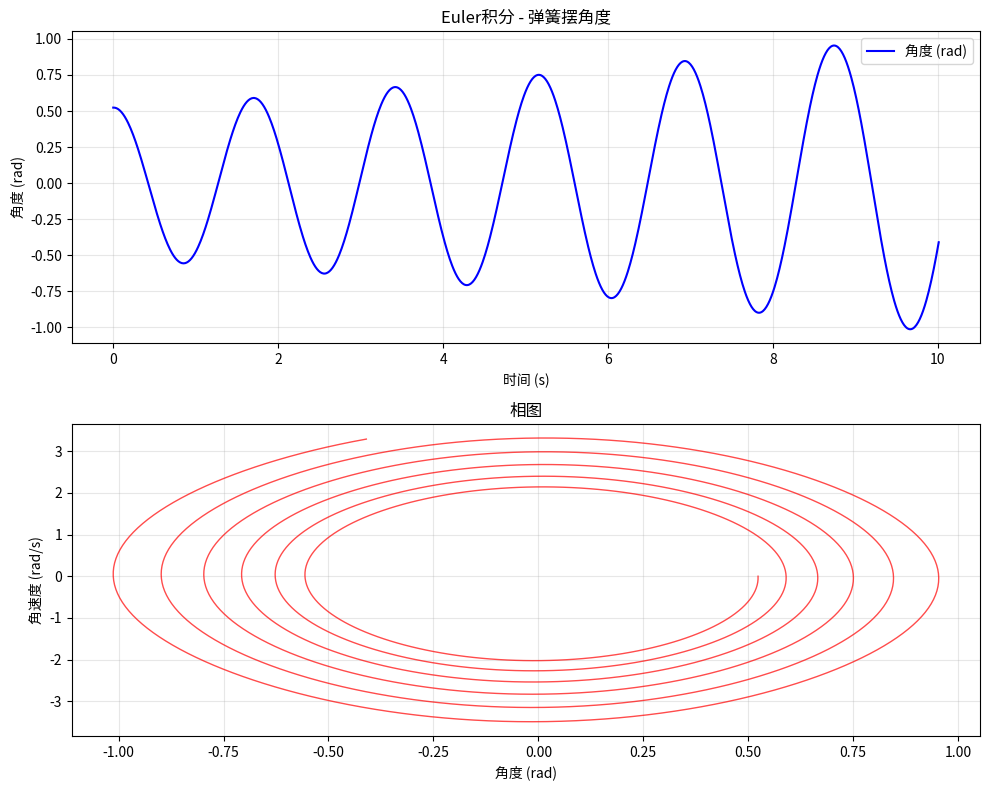

Python code for this plot:
# -*- coding: utf-8 -*-
"""
算法实现：物理仿真 / euler_integration

本文件实现 euler_integration 相关的算法功能。
"""

import numpy as np
import matplotlib.pyplot as plt


def euler_step(position, velocity, acceleration, dt):
    """
    执行一次Euler积分步骤
    
    参数:
        position: 当前时刻位置 (float)
        velocity: 当前时刻速度 (float)
        acceleration: 当前时刻加速度，由力/质量计算得出 (float)
        dt: 时间步长 (float)
    
    返回:
        new_position: 下一时刻位置
        new_velocity: 下一时刻速度
    """
    # 根据当前速度更新位置：position_new = position + velocity * dt
    new_position = position + velocity * dt
    
    # 根据当前加速度更新速度：velocity_new = velocity + acceleration * dt
    new_velocity = velocity + acceleration * dt
    
    return new_position, new_velocity


def simulate_hooke_pendulum(initial_angle, dt=0.01, total_time=10.0):
    """
    模拟弹簧摆系统（Hooke pendulum）
    弹簧一端固定，另一端连接质点，在重力场中做二维振动
    
    参数:
        initial_angle: 初始偏角（弧度）
        dt: 时间步长（秒）
        total_time: 模拟总时长（秒）
    
    返回:
        times: 时间数组
        angles: 角度数组
        angular_velocities: 角速度数组
    """
    # 弹簧原长（未伸长时的长度）
    natural_length = 1.0
    
    # 弹簧刚度系数
    spring_constant = 5.0
    
    # 重力加速度
    g = 9.81
    
    # 质点质量
    mass = 1.0
    
    # 初始时刻
    t = 0.0
    
    # 初始角度（弧度）
    angle = initial_angle
    
    # 初始角速度
    angular_velocity = 0.0
    
    # 存储轨迹数据
    times = [t]
    angles = [angle]
    angular_velocities = [angular_velocity]
    
    # 迭代模拟直到总时长
    while t < total_time:
        # 计算弹簧当前长度（使用小角度近似）
        # 弹簧形变量 = 垂直位移，简化计算用
        extension = natural_length * np.sin(angle)
        
        # 弹簧弹力沿弹簧方向：F_spring = -k * extension
        # 分解为切向分量产生恢复力矩
        spring_force_tangential = -spring_constant * extension * np.cos(angle)
        
        # 重力产生的切向力分量：F_gravity = -m*g*sin(angle)（负号表示恢复方向）
        gravity_force_tangential = -mass * g * np.sin(angle)
        
        # 合力切向分量
        total_force = spring_force_tangential + gravity_force_tangential
        
        # 角加速度 = 合外力矩 / 转动惯量（简化：质点距离为1，I = m*L^2 = m）
        angular_acceleration = total_force / mass
        
        # 使用Euler积分更新状态
        angle, angular_velocity = euler_step(
            position=angle,
            velocity=angular_velocity,
            acceleration=angular_acceleration,
            dt=dt
        )
        
        # 更新时间
        t += dt
        
        # 记录轨迹
        times.append(t)
        angles.append(angle)
        angular_velocities.append(angular_velocity)
    
    return np.array(times), np.array(angles), np.array(angular_velocities)


def plot_simulation(times, angles, angular_velocities):
    """
    可视化模拟结果
    
    参数:
        times: 时间数组
        angles: 角度数组
        angular_velocities: 角速度数组
    """
    fig, axes = plt.subplots(2, 1, figsize=(10, 8))
    
    # 绘制角度随时间变化
    axes[0].plot(times, angles, 'b-', linewidth=1.5, label='角度 (rad)')
    axes[0].set_xlabel('时间 (s)')
    axes[0].set_ylabel('角度 (rad)')
    axes[0].set_title('Euler积分 - 弹簧摆角度')
    axes[0].grid(True, alpha=0.3)
    axes[0].legend()
    
    # 绘制相图（角度 vs 角速度）
    axes[1].plot(angles, angular_velocities, 'r-', linewidth=1.0, alpha=0.7)
    axes[1].set_xlabel('角度 (rad)')
    axes[1].set_ylabel('角速度 (rad/s)')
    axes[1].set_title('相图')
    axes[1].grid(True, alpha=0.3)
    
    plt.tight_layout()
    plt.savefig('euler_integration_result.png', dpi=150)
    plt.show()
    print("图像已保存至 euler_integration_result.png")


if __name__ == "__main__":
    # 设置随机种子确保可复现
    np.random.seed(42)
    
    # 初始偏角（弧度），约30度
    initial_angle = np.pi / 6
    
    # 打印参数信息
    print("=" * 50)
    print("Euler积分器测试")
    print("=" * 50)
    print(f"初始角度: {np.degrees(initial_angle):.1f}°")
    print(f"时间步长: 0.01 s")
    print(f"总时长: 10 s")
    print("-" * 50)
    
    # 运行模拟
    times, angles, angular_velocities = simulate_hooke_pendulum(
        initial_angle=initial_angle,
        dt=0.01,
        total_time=10.0
    )
    
    # 输出统计信息
    print(f"模拟步数: {len(times)}")
    print(f"最大角度: {np.max(np.abs(angles)):.4f} rad ({np.degrees(np.max(np.abs(angles))):.2f}°)")
    print(f"最终角度: {angles[-1]:.4f} rad ({np.degrees(angles[-1]):.2f}°)")
    print(f"最终角速度: {angular_velocities[-1]:.4f} rad/s")
    
    # 绘制结果
    plot_simulation(times, angles, angular_velocities)
    
    print("\n测试完成！Euler积分虽然简单，但误差会随时间累积。")
